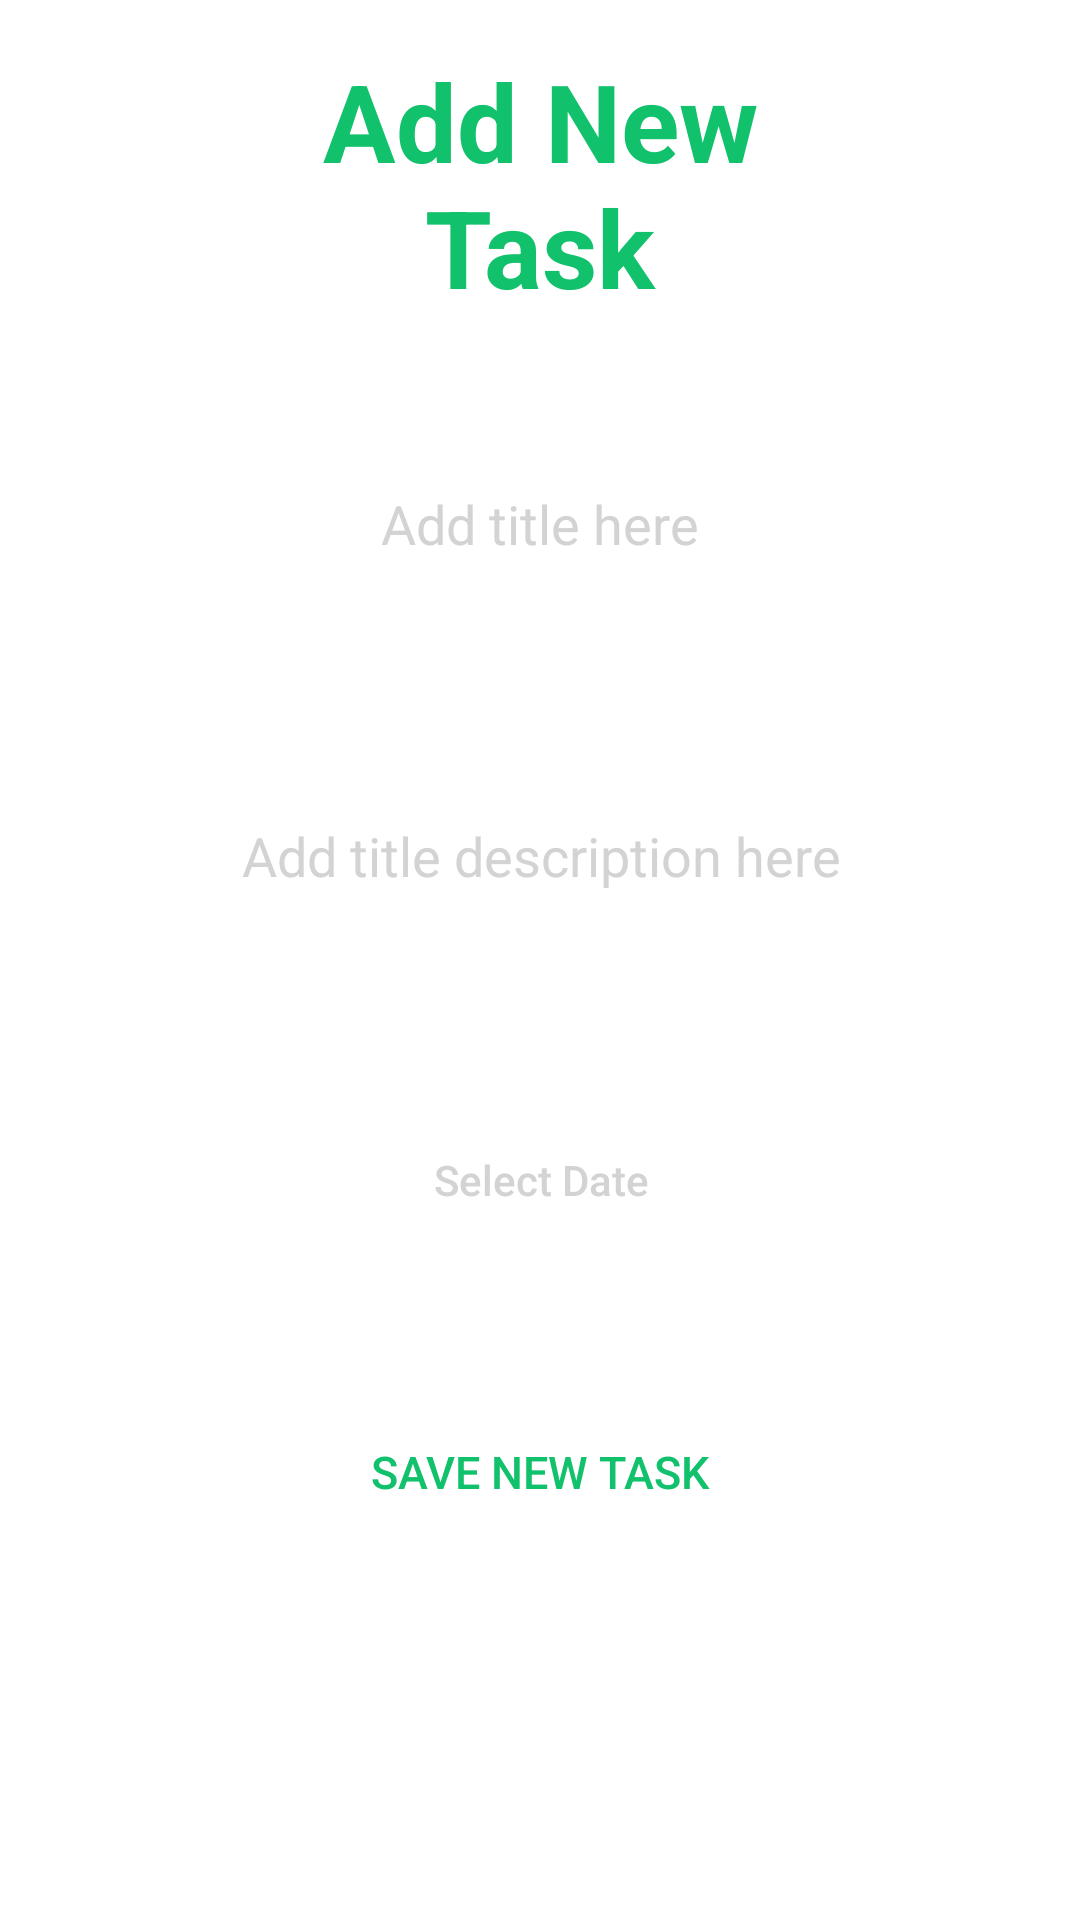

Android layout source for this screen:
<!-- AndroidManifest.xml: application theme Theme.TaskPlannerApp -->
<!-- res/layout/addtasklayout.xml -->
<?xml version="1.0" encoding="utf-8"?>
<ScrollView xmlns:android="http://schemas.android.com/apk/res/android"
    xmlns:app="http://schemas.android.com/apk/res-auto"
    xmlns:tools="http://schemas.android.com/tools"
    android:layout_height="match_parent"
    android:layout_width="match_parent"
    tools:context=".AddTask">
    <androidx.constraintlayout.widget.ConstraintLayout
        android:layout_width="match_parent"
        android:layout_height="wrap_content"
        tools:context=".AddTask">

        <TextView
            android:id="@+id/addTskTitle"
            android:layout_width="187dp"
            android:layout_height="0dp"
            android:layout_marginStart="64dp"
            android:layout_marginTop="16dp"
            android:layout_marginEnd="64dp"
            android:background="#00000000"
            android:saveEnabled="false"
            android:text="@string/addNewTask"
            android:textAlignment="center"
            android:textColor="#FF11C16B"
            android:textSize="36sp"
            android:textStyle="bold"
            app:layout_constraintEnd_toEndOf="parent"
            app:layout_constraintStart_toStartOf="parent"
            app:layout_constraintTop_toTopOf="parent" />

        <EditText
            android:id="@+id/taskName"
            android:layout_width="wrap_content"
            android:layout_height="wrap_content"
            android:layout_marginStart="64dp"
            android:layout_marginTop="56dp"
            android:layout_marginEnd="64dp"
            android:inputType="textPersonName"
            android:background="@android:color/transparent"
            android:textColorHint =  "#D3D3D3"
            android:hint = "@string/addTitle"
            android:saveEnabled="false"
            android:textAlignment="center"
            android:textColor="#090909"
            app:layout_constraintEnd_toEndOf="parent"
            app:layout_constraintHorizontal_bias="0.497"
            app:layout_constraintStart_toStartOf="parent"
            app:layout_constraintTop_toBottomOf="@+id/addTskTitle" />

        <EditText
            android:id="@+id/TaskDesc"
            android:layout_width="wrap_content"
            android:layout_height="133dp"
            android:layout_marginStart="64dp"
            android:layout_marginTop="32dp"
            android:layout_marginEnd="64dp"
            android:inputType="textPersonName"
            android:textColorHint =  "#D3D3D3"
            android:hint = "@string/addDescription"
            android:background="@android:color/transparent"
            android:saveEnabled="false"
            android:textAlignment="center"
            android:textColor="#090909"
            app:layout_constraintEnd_toEndOf="parent"
            app:layout_constraintHorizontal_bias="0.506"
            app:layout_constraintStart_toStartOf="parent"
            app:layout_constraintTop_toBottomOf="@+id/taskName" />

        <TextView
            android:id="@+id/dueDate"
            android:layout_width="wrap_content"
            android:layout_height="wrap_content"
            android:layout_marginStart="64dp"
            android:layout_marginTop="32dp"
            android:layout_marginEnd="64dp"
            android:fontFamily="sans-serif-medium"
            android:hint="@string/selectDate"
            android:inputType="date"
            android:textAlignment="center"
            android:textColorHint="#D3D3D3"
            app:layout_constraintEnd_toEndOf="parent"
            app:layout_constraintStart_toStartOf="parent"
            app:layout_constraintTop_toBottomOf="@+id/TaskDesc" />

        <Button
            android:id="@+id/addNewTaskBtn"
            android:layout_width="wrap_content"
            android:layout_height="wrap_content"
            android:layout_marginStart="64dp"
            android:layout_marginTop="64dp"
            android:layout_marginEnd="64dp"
            android:layout_marginBottom="64dp"
            android:background="@drawable/border"
            android:text="@string/saveNewTask"
            android:textColor="#FF11C16B"
            android:textSize="15sp"
            app:backgroundTint="@android:color/transparent"
            app:layout_constraintBottom_toBottomOf="parent"
            app:layout_constraintEnd_toEndOf="parent"
            app:layout_constraintStart_toStartOf="parent"
            app:layout_constraintTop_toBottomOf="@+id/dueDate" />
    </androidx.constraintlayout.widget.ConstraintLayout>
</ScrollView>
<!-- resources referenced by this layout -->
<resources>
  <!-- drawable border (drawable) -->
  <shape xmlns:android="http://schemas.android.com/apk/res/android"
      android:shape="rectangle" >
  <stroke
          android:width="1dp"
          android:color="#FF11C16B" />
  </shape>
  <string name="addDescription">Add title description here</string>
  <string name="addNewTask">Add New Task</string>
  <string name="addTitle">Add title here"</string>
  <string name="saveNewTask">Save New Task</string>
  <string name="selectDate">Select Date</string>
  <style name="Theme.TaskPlannerApp" parent="Theme.MaterialComponents.DayNight.NoActionBar">
          
          <item name="colorPrimary">@color/purple_500</item>
          <item name="colorPrimaryVariant">@color/purple_700</item>
          <item name="colorOnPrimary">@color/white</item>
          
          <item name="colorSecondary">@color/teal_200</item>
          <item name="colorSecondaryVariant">@color/teal_700</item>
          <item name="colorOnSecondary">@color/black</item>
          
          <item name="android:statusBarColor" tools:targetApi="l">#FF11C16B</item>
          
      </style>
  <color name="purple_500">#FF6200EE</color>
  <color name="purple_700">#FF3700B3</color>
  <color name="white">#FFFFFFFF</color>
  <color name="teal_200">#FF03DAC5</color>
  <color name="teal_700">#FF018786</color>
  <color name="black">#FF000000</color>
</resources>
